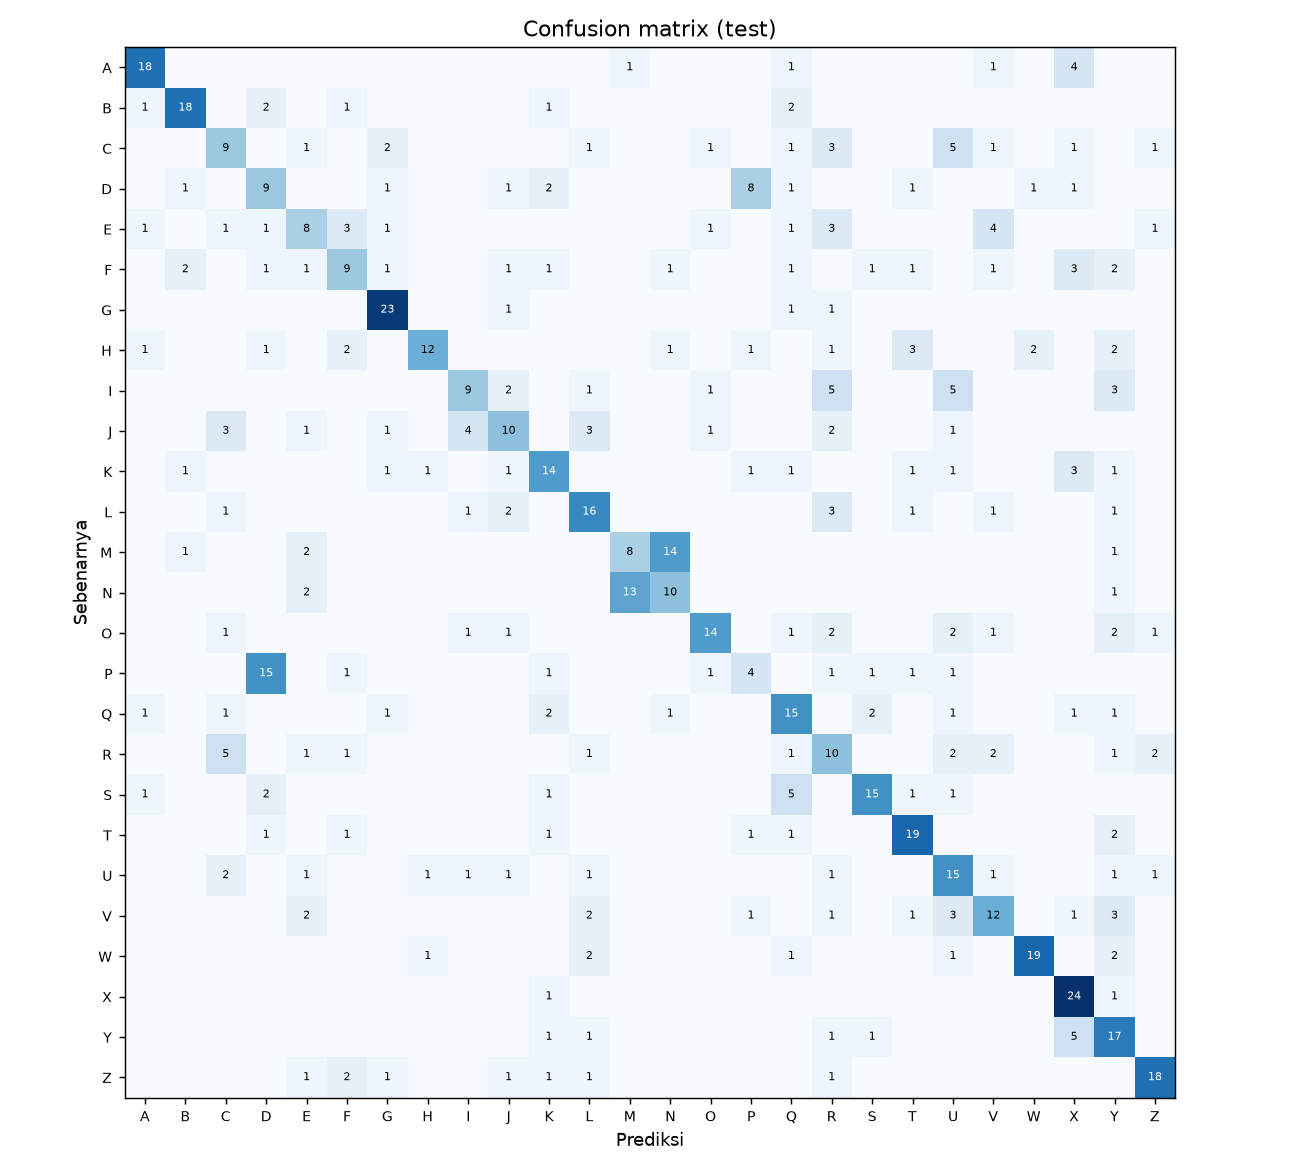

Data behind this chart, as committed beside it:
, A, B, C, D, E, F, G, H, I, J, K, L, M, N, O, P, Q, R, S, T, U, V, W
A, 18, 0, 0, 0, 0, 0, 0, 0, 0, 0, 0, 0, 1, 0, 0, 0, 1, 0, 0, 0, 0, 1, 0
B, 1, 18, 0, 2, 0, 1, 0, 0, 0, 0, 1, 0, 0, 0, 0, 0, 2, 0, 0, 0, 0, 0, 0
C, 0, 0, 9, 0, 1, 0, 2, 0, 0, 0, 0, 1, 0, 0, 1, 0, 1, 3, 0, 0, 5, 1, 0
D, 0, 1, 0, 9, 0, 0, 1, 0, 0, 1, 2, 0, 0, 0, 0, 8, 1, 0, 0, 1, 0, 0, 1
E, 1, 0, 1, 1, 8, 3, 1, 0, 0, 0, 0, 0, 0, 0, 1, 0, 1, 3, 0, 0, 0, 4, 0
F, 0, 2, 0, 1, 1, 9, 1, 0, 0, 1, 1, 0, 0, 1, 0, 0, 1, 0, 1, 1, 0, 1, 0
G, 0, 0, 0, 0, 0, 0, 23, 0, 0, 1, 0, 0, 0, 0, 0, 0, 1, 1, 0, 0, 0, 0, 0
H, 1, 0, 0, 1, 0, 2, 0, 12, 0, 0, 0, 0, 0, 1, 0, 1, 0, 1, 0, 3, 0, 0, 2
I, 0, 0, 0, 0, 0, 0, 0, 0, 9, 2, 0, 1, 0, 0, 1, 0, 0, 5, 0, 0, 5, 0, 0
J, 0, 0, 3, 0, 1, 0, 1, 0, 4, 10, 0, 3, 0, 0, 1, 0, 0, 2, 0, 0, 1, 0, 0
K, 0, 1, 0, 0, 0, 0, 1, 1, 0, 1, 14, 0, 0, 0, 0, 1, 1, 0, 0, 1, 1, 0, 0
L, 0, 0, 1, 0, 0, 0, 0, 0, 1, 2, 0, 16, 0, 0, 0, 0, 0, 3, 0, 1, 0, 1, 0
M, 0, 1, 0, 0, 2, 0, 0, 0, 0, 0, 0, 0, 8, 14, 0, 0, 0, 0, 0, 0, 0, 0, 0
N, 0, 0, 0, 0, 2, 0, 0, 0, 0, 0, 0, 0, 13, 10, 0, 0, 0, 0, 0, 0, 0, 0, 0
O, 0, 0, 1, 0, 0, 0, 0, 0, 1, 1, 0, 0, 0, 0, 14, 0, 1, 2, 0, 0, 2, 1, 0
P, 0, 0, 0, 15, 0, 1, 0, 0, 0, 0, 1, 0, 0, 0, 1, 4, 0, 1, 1, 1, 1, 0, 0
Q, 1, 0, 1, 0, 0, 0, 1, 0, 0, 0, 2, 0, 0, 1, 0, 0, 15, 0, 2, 0, 1, 0, 0
R, 0, 0, 5, 0, 1, 1, 0, 0, 0, 0, 0, 1, 0, 0, 0, 0, 1, 10, 0, 0, 2, 2, 0
S, 1, 0, 0, 2, 0, 0, 0, 0, 0, 0, 1, 0, 0, 0, 0, 0, 5, 0, 15, 1, 1, 0, 0
T, 0, 0, 0, 1, 0, 1, 0, 0, 0, 0, 1, 0, 0, 0, 0, 1, 1, 0, 0, 19, 0, 0, 0
U, 0, 0, 2, 0, 1, 0, 0, 1, 1, 1, 0, 1, 0, 0, 0, 0, 0, 1, 0, 0, 15, 1, 0
V, 0, 0, 0, 0, 2, 0, 0, 0, 0, 0, 0, 2, 0, 0, 0, 1, 0, 1, 0, 1, 3, 12, 0
W, 0, 0, 0, 0, 0, 0, 0, 1, 0, 0, 0, 2, 0, 0, 0, 0, 1, 0, 0, 0, 1, 0, 19
X, 0, 0, 0, 0, 0, 0, 0, 0, 0, 0, 1, 0, 0, 0, 0, 0, 0, 0, 0, 0, 0, 0, 0
Y, 0, 0, 0, 0, 0, 0, 0, 0, 0, 0, 1, 1, 0, 0, 0, 0, 0, 1, 1, 0, 0, 0, 0
Z, 0, 0, 0, 0, 1, 2, 1, 0, 0, 1, 1, 1, 0, 0, 0, 0, 0, 1, 0, 0, 0, 0, 0
